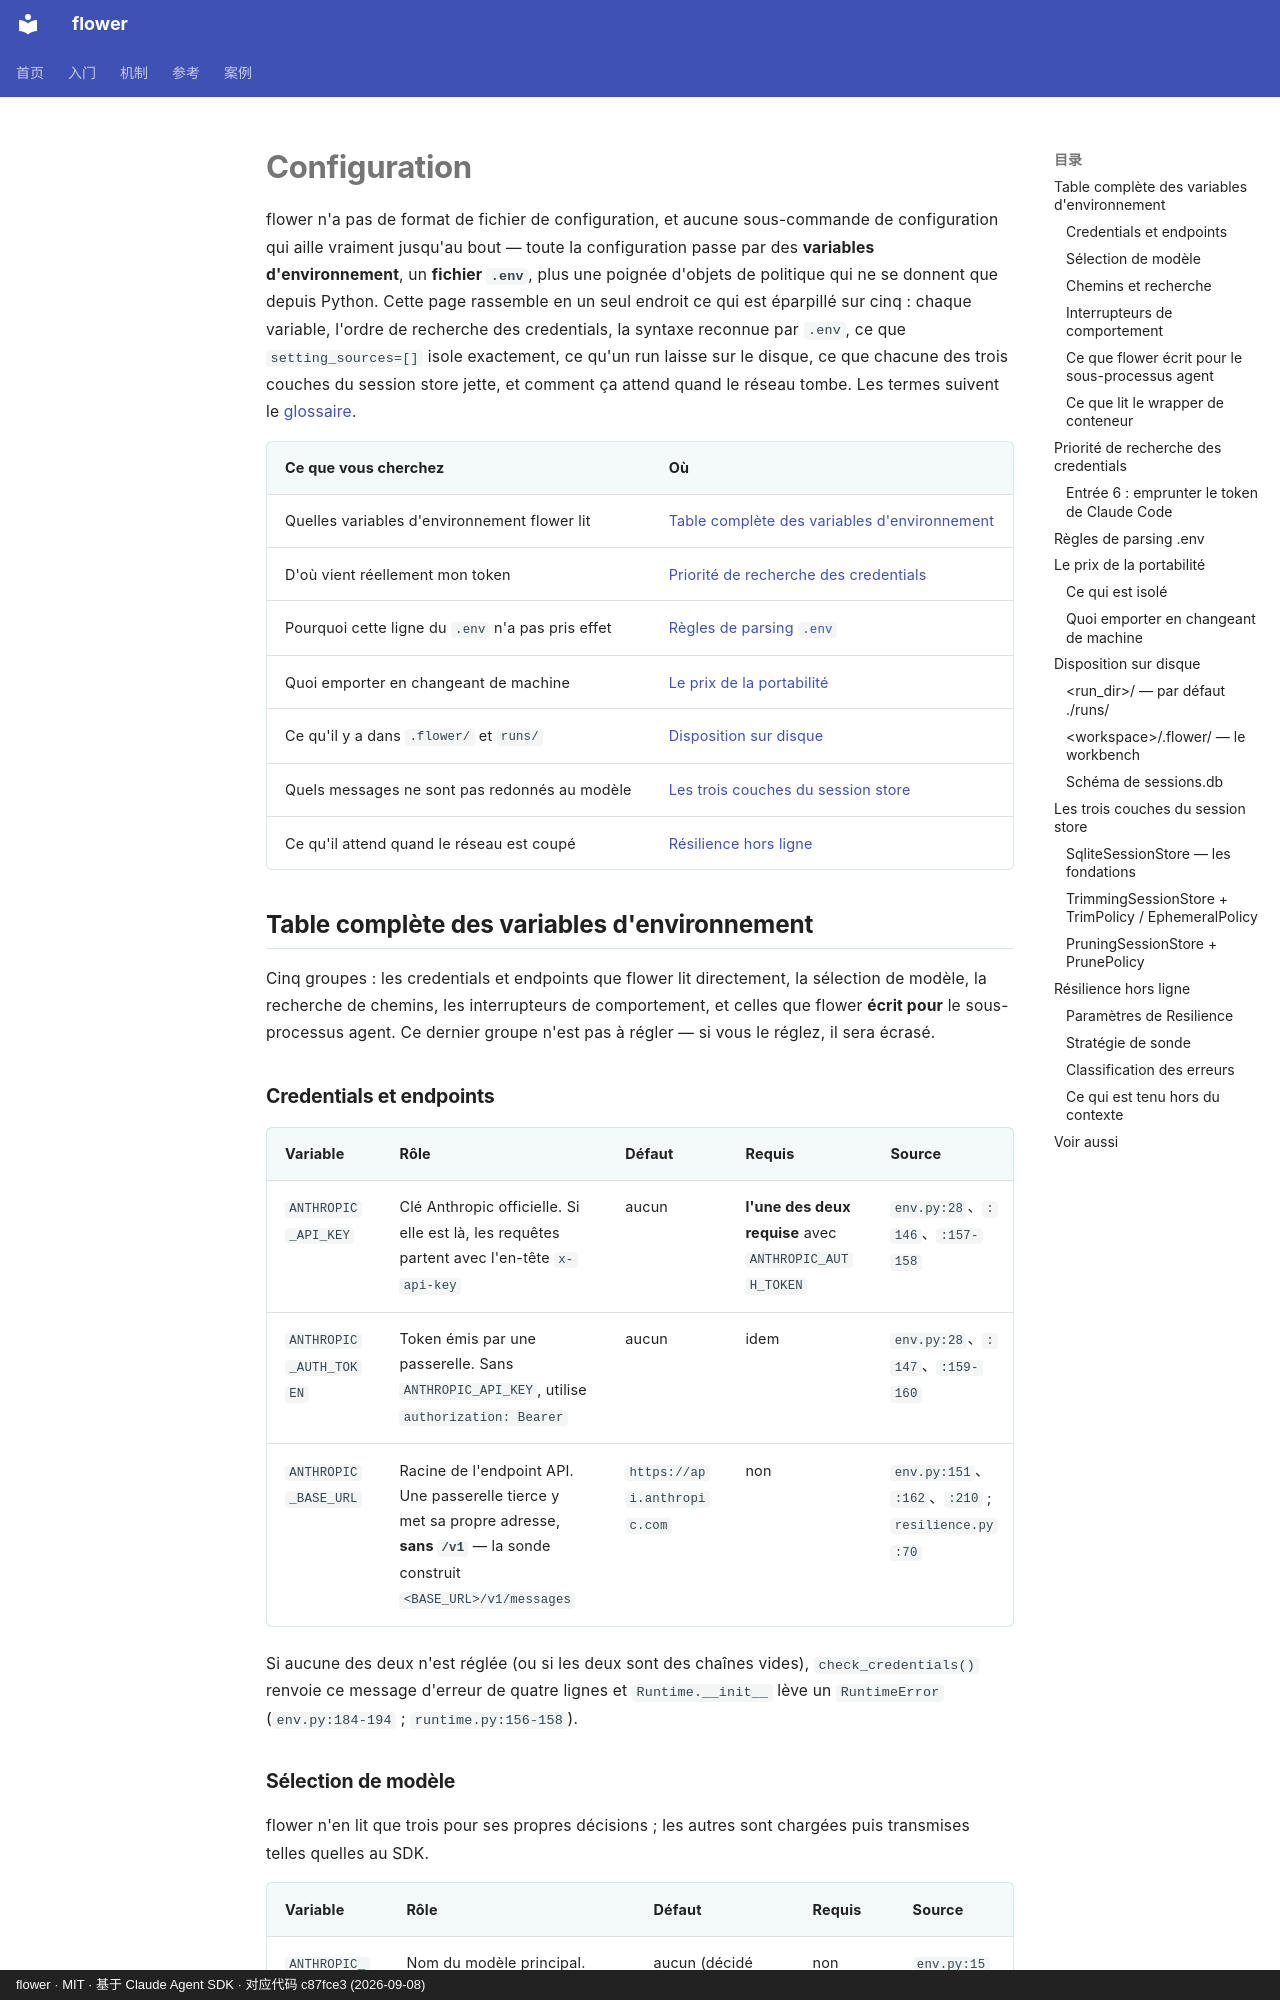

repository: ChenyuHeee/flower · page: fr/reference/config/index.html · generator: mkdocs · copyright: flower · MIT · 基于 Claude Agent SDK · 对应代码 c87fce3 (2026-09-08)

# Configuration

flower n'a pas de format de fichier de configuration, et aucune sous-commande de configuration qui aille vraiment jusqu'au bout — toute la configuration passe par des **variables d'environnement**, un **fichier `.env`**, plus une poignée d'objets de politique qui ne se donnent que depuis Python. Cette page rassemble en un seul endroit ce qui est éparpillé sur cinq : chaque variable, l'ordre de recherche des credentials, la syntaxe reconnue par `.env`, ce que `setting_sources=[]` isole exactement, ce qu'un run laisse sur le disque, ce que chacune des trois couches du session store jette, et comment ça attend quand le réseau tombe. Les termes suivent le [glossaire](glossary.md).

| Ce que vous cherchez | Où |
|---|---|
| Quelles variables d'environnement flower lit | [Table complète des variables d'environnement](#环境变量) |
| D'où vient réellement mon token | [Priorité de recherche des credentials](#凭证查找优先级) |
| Pourquoi cette ligne du `.env` n'a pas pris effet | [Règles de parsing `.env`](#env-解析) |
| Quoi emporter en changeant de machine | [Le prix de la portabilité](#可移植性) |
| Ce qu'il y a dans `.flower/` et `runs/` | [Disposition sur disque](#磁盘布局) |
| Quels messages ne sont pas redonnés au modèle | [Les trois couches du session store](#会话存储) |
| Ce qu'il attend quand le réseau est coupé | [Résilience hors ligne](#韧性) |

## Table complète des variables d'environnement {#环境变量}

Cinq groupes : les credentials et endpoints que flower lit directement, la sélection de modèle, la recherche de chemins, les interrupteurs de comportement, et celles que flower **écrit pour** le sous-processus agent. Ce dernier groupe n'est pas à régler — si vous le réglez, il sera écrasé.

### Credentials et endpoints {#凭证变量}

| Variable | Rôle | Défaut | Requis | Source |
|---|---|---|---|---|
| `ANTHROPIC_API_KEY` | Clé Anthropic officielle. Si elle est là, les requêtes partent avec l'en-tête `x-api-key` | aucun | **l'une des deux requise** avec `ANTHROPIC_AUTH_TOKEN` | `env.py:28`、`:146`、`:157-158` |
| `ANTHROPIC_AUTH_TOKEN` | Token émis par une passerelle. Sans `ANTHROPIC_API_KEY`, utilise `authorization: Bearer` | aucun | idem | `env.py:28`、`:147`、`:159-160` |
| `ANTHROPIC_BASE_URL` | Racine de l'endpoint API. Une passerelle tierce y met sa propre adresse, **sans `/v1`** — la sonde construit `<BASE_URL>/v1/messages` | `https://api.anthropic.com` | non | `env.py:151`、`:162`、`:210` ; `resilience.py:70` |

Si aucune des deux n'est réglée (ou si les deux sont des chaînes vides), `check_credentials()` renvoie ce message d'erreur de quatre lignes et `Runtime.__init__` lève un `RuntimeError` (`env.py:184-194` ; `runtime.py:156-158`).
